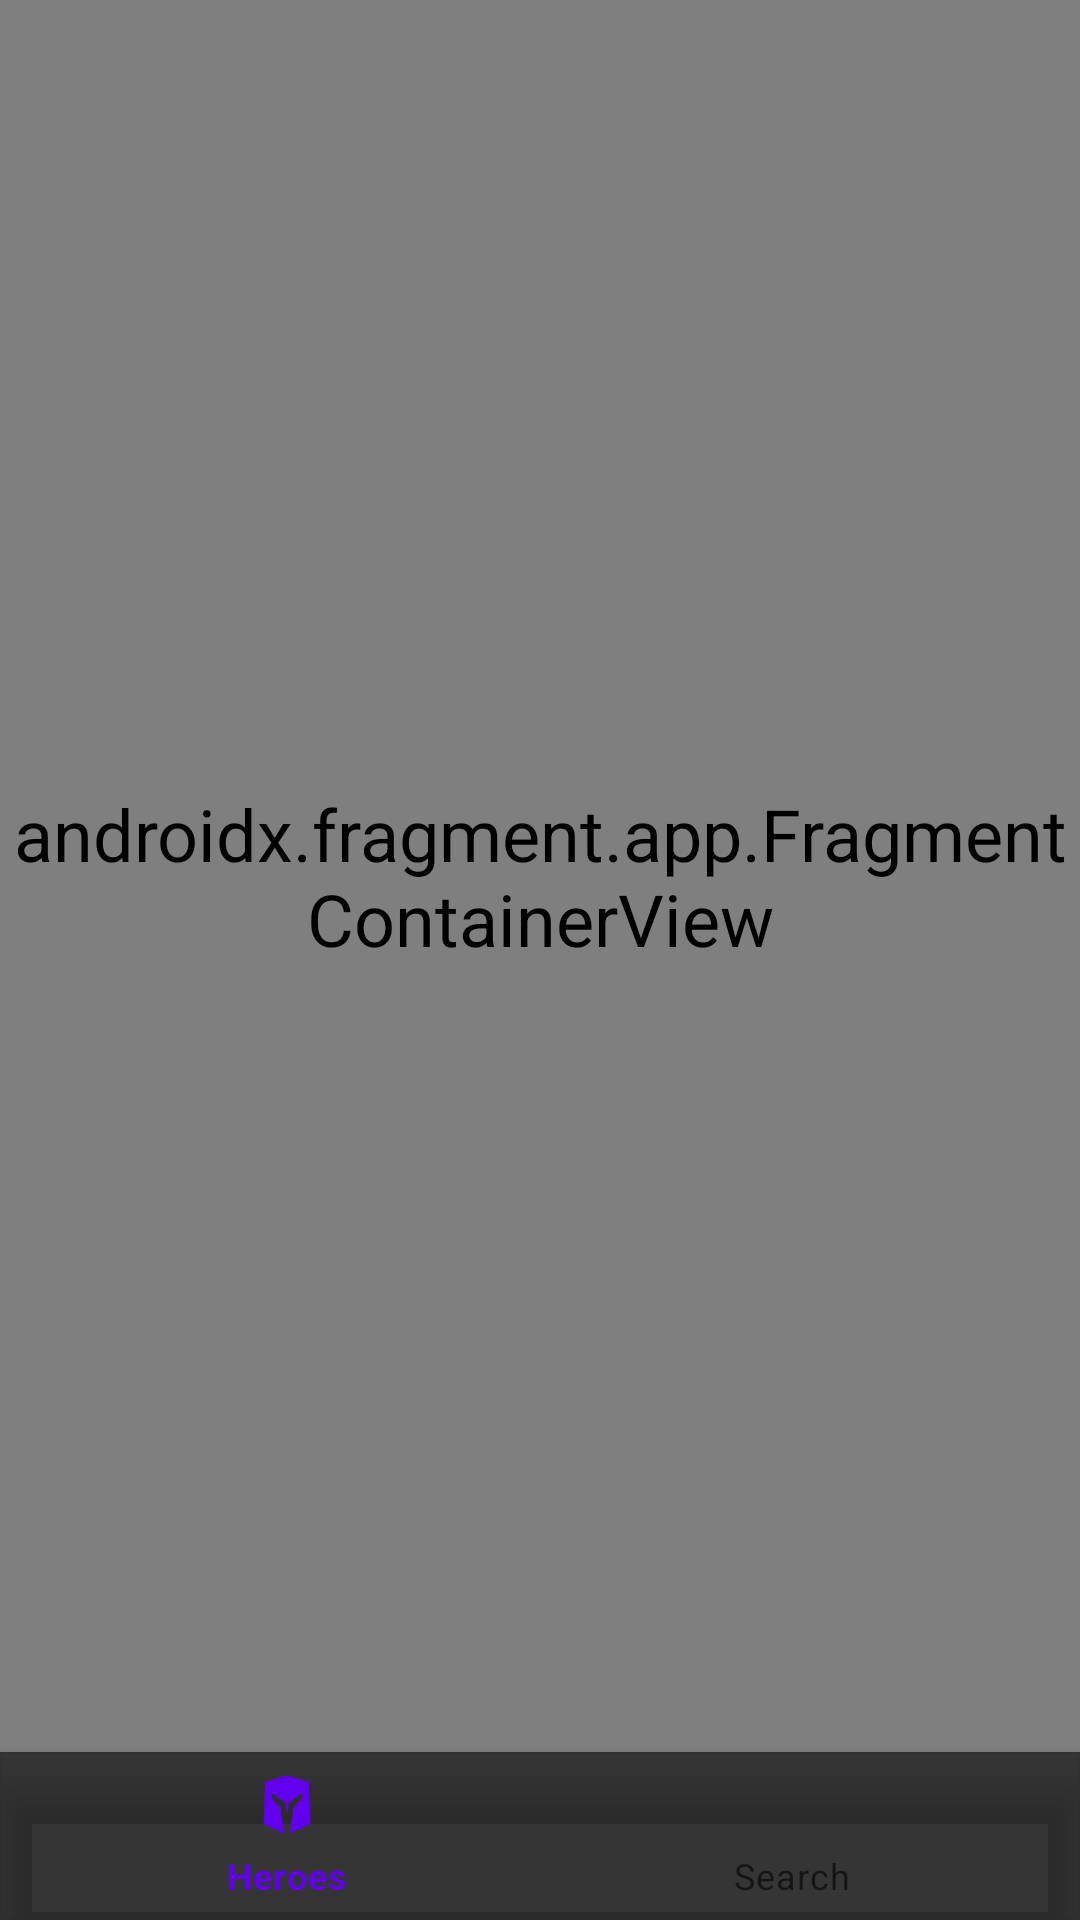

Layout XML and referenced resources for this Android screen:
<!-- AndroidManifest.xml: application theme Theme.DotaCreeps -->
<!-- res/layout/activity_main.xml -->
<?xml version="1.0" encoding="utf-8"?>
<androidx.constraintlayout.widget.ConstraintLayout xmlns:android="http://schemas.android.com/apk/res/android"
    xmlns:app="http://schemas.android.com/apk/res-auto"
    xmlns:tools="http://schemas.android.com/tools"
    android:layout_width="match_parent"
    android:layout_height="match_parent"
    tools:context=".presentation.main.MainActivity">

    <androidx.fragment.app.FragmentContainerView
        android:id="@+id/fragmentContainerView"
        android:name="androidx.navigation.fragment.NavHostFragment"
        android:layout_width="0dp"
        android:layout_height="0dp"
        app:defaultNavHost="true"
        app:navGraph="@navigation/app_navigation"
        app:layout_constraintTop_toTopOf="parent"
        app:layout_constraintEnd_toEndOf="parent"
        app:layout_constraintBottom_toTopOf="@id/bottomNavView"
        app:layout_constraintStart_toStartOf="parent"/>

    <com.google.android.material.bottomnavigation.BottomNavigationView
        android:id="@+id/bottomNavView"
        android:layout_width="0dp"
        android:layout_height="wrap_content"
        app:menu="@menu/app_menu"
        android:background="@color/black"
        app:layout_constraintStart_toStartOf="parent"
        app:layout_constraintEnd_toEndOf="parent"
        app:layout_constraintBottom_toBottomOf="parent"/>
</androidx.constraintlayout.widget.ConstraintLayout>
<!-- resources referenced by this layout -->
<resources>
  <color name="black">#8B000000</color>
  <style name="Theme.DotaCreeps" parent="Theme.MaterialComponents.DayNight.NoActionBar">
          
          <item name="colorPrimary">@color/purple_500</item>
          <item name="colorPrimaryVariant">@color/purple_700</item>
          <item name="colorOnPrimary">@color/white</item>
          
          <item name="colorSecondary">@color/teal_200</item>
          <item name="colorSecondaryVariant">@color/teal_700</item>
          <item name="colorOnSecondary">@color/black</item>
          
          <item name="android:statusBarColor">@color/black</item>
          
          <item name="android:windowBackground">@color/black</item>
          <item name="android:textColor">@color/white</item>
          <item name="android:textSize">24sp</item>
      </style>
  <color name="purple_500">#FF6200EE</color>
  <color name="purple_700">#FF3700B3</color>
  <color name="white">#FFFFFFFF</color>
  <color name="teal_200">#FF03DAC5</color>
  <color name="teal_700">#FF018786</color>
</resources>
